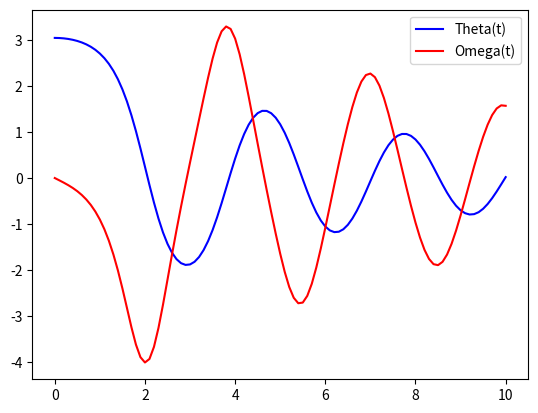

This chart was generated by the following Python code:
from scipy.integrate import odeint
import numpy as np
import matplotlib.pyplot as plt

def pend(y,t):
    theta, omega = y
    dydt = [omega, -0.25*omega - 5.0*np.sin(theta)]
    return dydt

y0 = [np.pi -0.1, 0]
t = np.linspace(0,10,101)
sol = odeint(pend,y0,t)
plt.plot(t,sol[:,0],'b',label='Theta(t)')
plt.plot(t,sol[:,1],'r',label='Omega(t)')
plt.legend(loc='best')
plt.show()

from numpy import linalg as LA

def density_h(r):
    height = LA.norm(r)
    if height<9144:
        c1 = 1.227
        c2 = 1.093e-4
        rho = c1*np.exp(-c2*height)
    else:
        c1 = 1.754
        c2 = 1.490e-4
        rho = c1*np.exp(-c2*height)
    return rho

print(density_h(0))